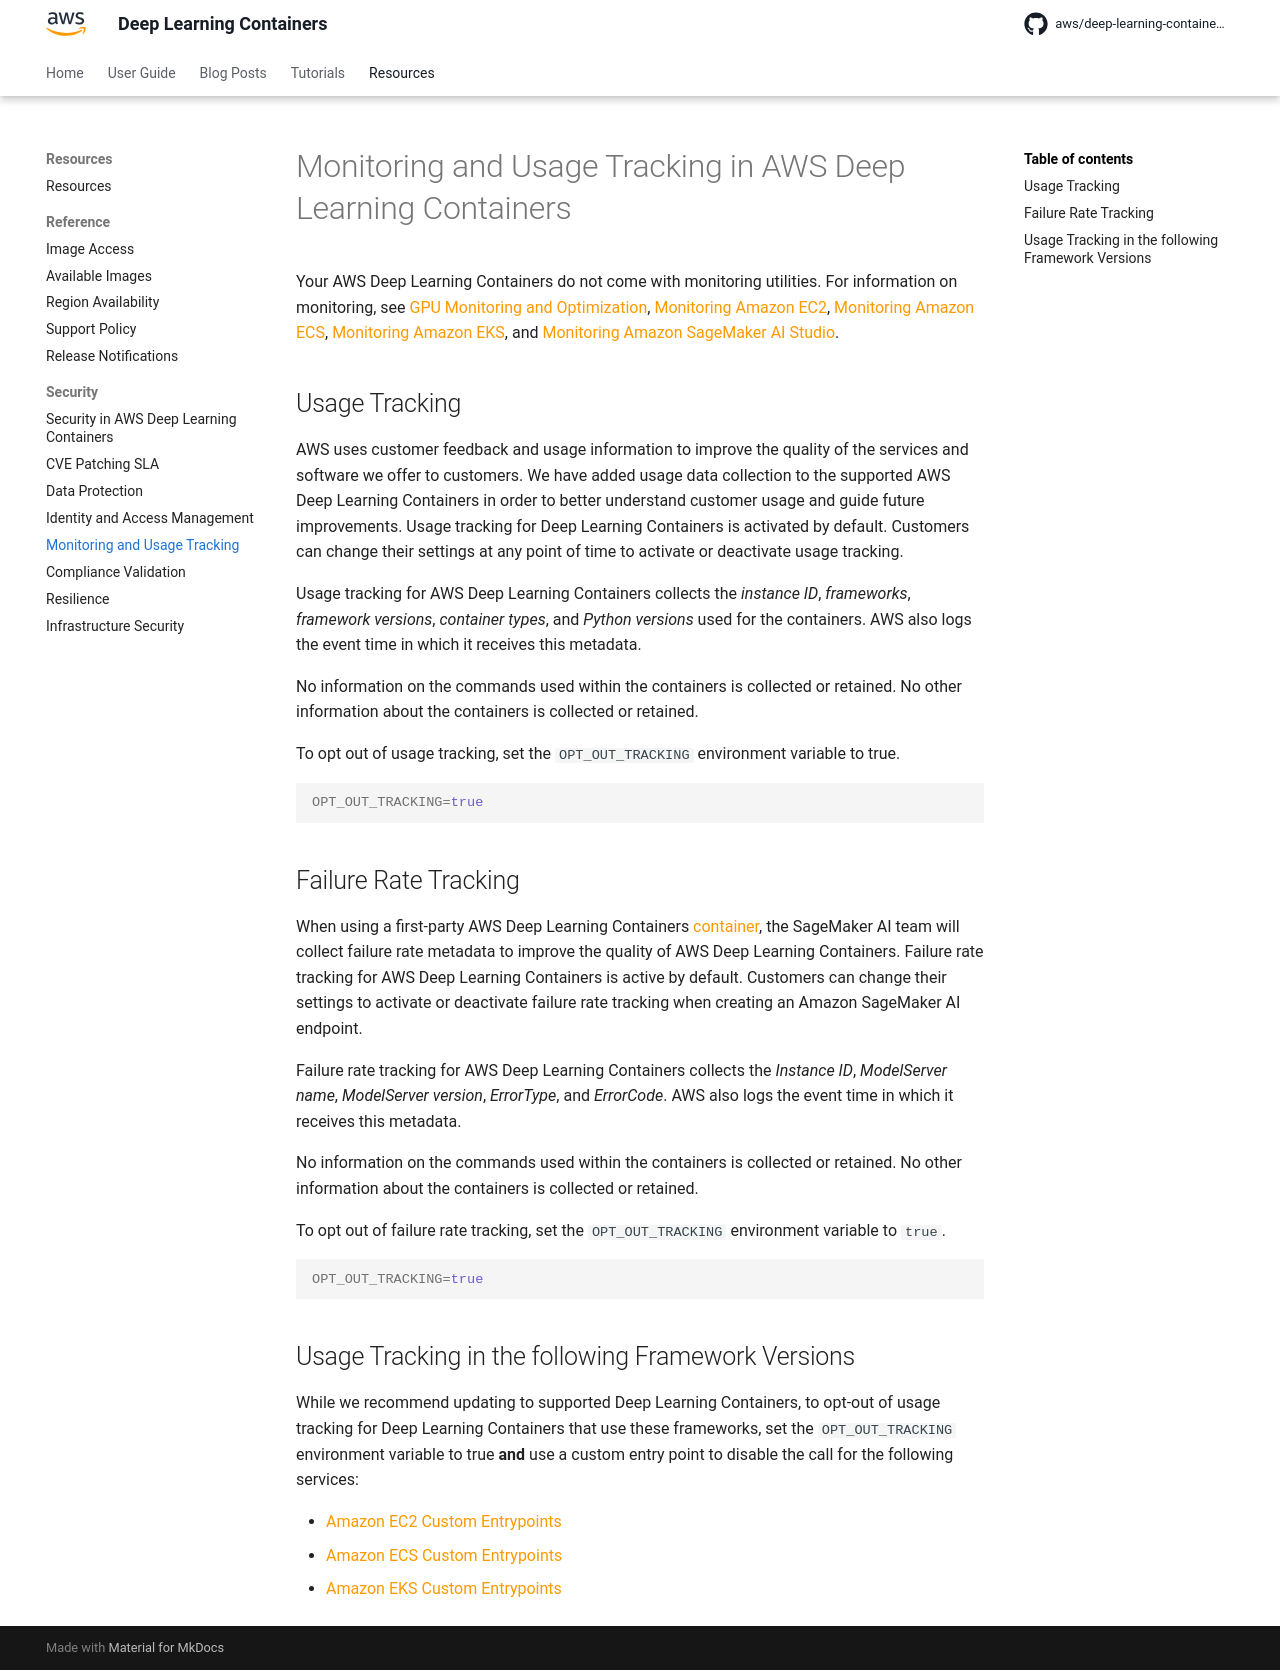

repository: aws/deep-learning-containers · page: security/logging-and-monitoring/index.html · generator: mkdocs

# Monitoring and Usage Tracking in {{ dlc_long }}

Your {{ dlc_long }} do not come with monitoring utilities. For information on monitoring, see
[GPU Monitoring and Optimization](https://docs.aws.amazon.com/dlami/latest/devguide/tutorial-gpu.html),
[Monitoring {{ ec2 }}](https://docs.aws.amazon.com/AWSEC2/latest/UserGuide/monitoring_ec2.html),
[Monitoring {{ ecs }}](https://docs.aws.amazon.com/AmazonECS/latest/developerguide/ecs-logging-monitoring.html),
[Monitoring {{ eks }}](https://docs.aws.amazon.com/eks/latest/userguide/logging-monitoring.html), and
[Monitoring {{ sagemaker }} Studio](https://docs.aws.amazon.com/sagemaker/latest/dg/sagemaker-incident-response.html).

## Usage Tracking

{{ aws }} uses customer feedback and usage information to improve the quality of the services and software we offer to customers. We have added usage
data collection to the supported {{ dlc_long }} in order to better understand customer usage and guide future improvements. Usage tracking for
{{ dlc }} is activated by default. Customers can change their settings at any point of time to activate or deactivate usage tracking.

Usage tracking for {{ dlc_long }} collects the *instance ID*, *frameworks*, *framework versions*, *container types*, and *Python versions* used for
the containers. {{ aws }} also logs the event time in which it receives this metadata.

No information on the commands used within the containers is collected or retained. No other information about the containers is collected or
retained.

To opt out of usage tracking, set the `OPT_OUT_TRACKING` environment variable to true.

```bash
OPT_OUT_TRACKING=true
```

## Failure Rate Tracking

When using a first-party {{ dlc_long }}
[container](https://github.com/aws/deep-learning-containers/blob/master/available_images.md#sagemaker-framework-containers-sm-support-only), the
SageMaker AI team will collect failure rate metadata to improve the quality of {{ dlc_long }}. Failure rate tracking for {{ dlc_long }} is active by
default. Customers can change their settings to activate or deactivate failure rate tracking when creating an {{ sagemaker }} endpoint.

Failure rate tracking for {{ dlc_long }} collects the *Instance ID*, *ModelServer name*, *ModelServer version*, *ErrorType*, and *ErrorCode*.
{{ aws }} also logs the event time in which it receives this metadata.

No information on the commands used within the containers is collected or retained. No other information about the containers is collected or
retained.

To opt out of failure rate tracking, set the `OPT_OUT_TRACKING` environment variable to `true`.

```bash
OPT_OUT_TRACKING=true
```

## Usage Tracking in the following Framework Versions

While we recommend updating to supported {{ dlc }}, to opt-out of usage tracking for {{ dlc }} that use these frameworks, set the `OPT_OUT_TRACKING`
environment variable to true **and** use a custom entry point to disable the call for the following services:

- [{{ ec2 }} Custom Entrypoints](https://docs.aws.amazon.com/dlami/latest/devguide/deep-learning-containers-ec2-tutorials-custom-entry.html)
- [{{ ecs }} Custom Entrypoints](https://docs.aws.amazon.com/dlami/latest/devguide/deep-learning-containers-ecs-tutorials-custom-entry.html)
- [{{ eks }} Custom Entrypoints](https://docs.aws.amazon.com/dlami/latest/devguide/deep-learning-containers-eks-tutorials-custom-entry.html)
